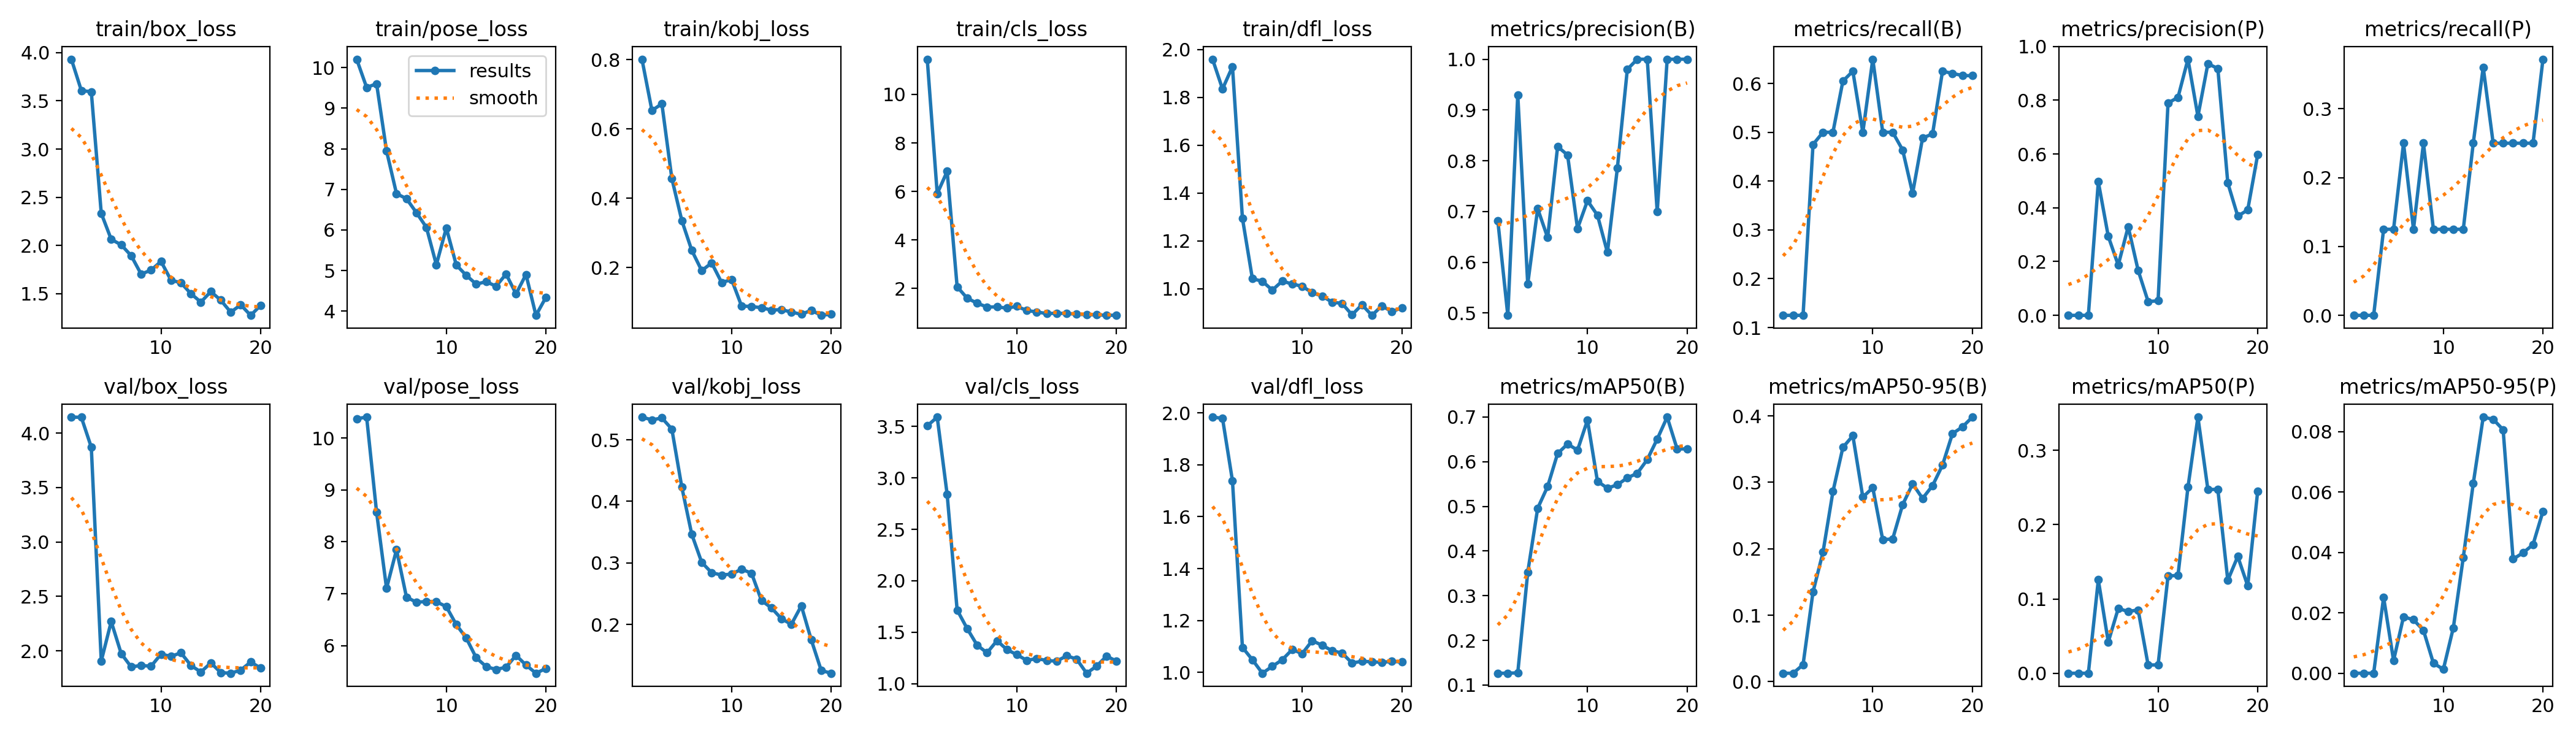

Data behind this chart, as committed beside it:
epoch, train/box_loss, train/pose_loss, train/kobj_loss, train/cls_loss, train/dfl_loss, metrics/precision(B), metrics/recall(B), metrics/mAP50(B), metrics/mAP50-95(B), metrics/precision(P), metrics/recall(P), metrics/mAP50(P), metrics/mAP50-95(P), val/box_loss, val/pose_loss, val/kobj_loss, val/cls_loss, val/dfl_loss, lr/pg0, lr/pg1, lr/pg2
1, 3.932, 10.21, 0.8009, 11.45, 1.96, 0.6814, 0.125, 0.1265, 0.01265, 0, 0, 0, 0, 4.147, 10.37, 0.5368, 3.506, 1.984, 4e-05, 4e-05, 4e-05
2, 3.608, 9.512, 0.653, 5.909, 1.836, 0.4954, 0.125, 0.1265, 0.01265, 0, 0, 0, 0, 4.146, 10.4, 0.5323, 3.591, 1.979, 9.505e-05, 9.505e-05, 9.505e-05
3, 3.595, 9.603, 0.6723, 6.828, 1.929, 0.9298, 0.125, 0.1274, 0.02548, 0, 0, 0, 0, 3.871, 8.569, 0.5354, 2.837, 1.738, 0.0001442, 0.0001442, 0.0001442
4, 2.334, 7.946, 0.4568, 2.072, 1.295, 0.5571, 0.475, 0.3522, 0.1351, 0.4966, 0.125, 0.1256, 0.02513, 1.906, 7.103, 0.5174, 1.716, 1.096, 0.0001873, 0.0001873, 0.0001873
5, 2.064, 6.894, 0.3357, 1.603, 1.042, 0.7056, 0.5, 0.4958, 0.1947, 0.2939, 0.125, 0.04204, 0.0042, 2.268, 7.847, 0.4231, 1.537, 1.049, 0.0002246, 0.0002246, 0.0002246
6, 2.007, 6.771, 0.2496, 1.395, 1.032, 0.6485, 0.5, 0.5446, 0.2862, 0.1868, 0.25, 0.08707, 0.0187, 1.975, 6.934, 0.3464, 1.376, 0.9965, 0.0002559, 0.0002559, 0.0002559
7, 1.895, 6.426, 0.1912, 1.237, 0.9946, 0.828, 0.6048, 0.6183, 0.3526, 0.3296, 0.125, 0.08316, 0.01771, 1.852, 6.835, 0.3009, 1.299, 1.023, 0.0002812, 0.0002812, 0.0002812
8, 1.704, 6.064, 0.2134, 1.24, 1.032, 0.8113, 0.625, 0.6396, 0.3702, 0.1672, 0.25, 0.08514, 0.01423, 1.865, 6.85, 0.284, 1.418, 1.048, 0.0003006, 0.0003006, 0.0003006
9, 1.745, 5.142, 0.1568, 1.191, 1.02, 0.6665, 0.4997, 0.6259, 0.2778, 0.05144, 0.125, 0.01111, 0.00333, 1.858, 6.846, 0.2804, 1.331, 1.088, 0.0003141, 0.0003141, 0.0003141
10, 1.835, 6.05, 0.1655, 1.264, 1.011, 0.7213, 0.6496, 0.6931, 0.2919, 0.05402, 0.125, 0.01121, 0.0013, 1.969, 6.751, 0.2819, 1.282, 1.072, 0.0003216, 0.0003216, 0.0003216
11, 1.641, 5.136, 0.0892, 1.091, 0.9836, 0.6927, 0.5, 0.5562, 0.2135, 0.7897, 0.125, 0.1309, 0.01506, 1.948, 6.405, 0.2898, 1.226, 1.122, 0.0003232, 0.0003232, 0.0003232
12, 1.613, 4.881, 0.08769, 1.035, 0.9697, 0.6195, 0.5, 0.5407, 0.215, 0.8107, 0.125, 0.1317, 0.03836, 1.981, 6.147, 0.2833, 1.245, 1.104, 0.0003189, 0.0003189, 0.0003189
13, 1.501, 4.664, 0.08424, 0.9639, 0.9443, 0.7854, 0.4636, 0.5484, 0.2665, 0.9525, 0.25, 0.2503, 0.06284, 1.865, 5.767, 0.2389, 1.224, 1.083, 0.0003086, 0.0003086, 0.0003086
14, 1.413, 4.724, 0.0774, 0.9807, 0.939, 0.9801, 0.375, 0.5639, 0.2978, 0.7401, 0.3602, 0.3448, 0.08483, 1.804, 5.596, 0.2269, 1.219, 1.075, 0.0002923, 0.0002923, 0.0002923
15, 1.522, 4.612, 0.07868, 0.9665, 0.8913, 1, 0.4883, 0.574, 0.2758, 0.9357, 0.25, 0.2473, 0.08411, 1.889, 5.54, 0.2094, 1.271, 1.036, 0.0002702, 0.0002702, 0.0002702
16, 1.433, 4.913, 0.07175, 0.9426, 0.9336, 1, 0.4965, 0.6047, 0.295, 0.9182, 0.25, 0.2475, 0.08064, 1.799, 5.585, 0.2003, 1.239, 1.043, 0.0002421, 0.0002421, 0.0002421
17, 1.308, 4.423, 0.06527, 0.9148, 0.889, 0.6994, 0.625, 0.6505, 0.326, 0.4924, 0.25, 0.1251, 0.03782, 1.793, 5.812, 0.2303, 1.101, 1.04, 0.000208, 0.000208, 0.000208
18, 1.385, 4.902, 0.07681, 0.9152, 0.929, 1, 0.6206, 0.6998, 0.3733, 0.3689, 0.25, 0.1572, 0.03987, 1.822, 5.625, 0.1749, 1.171, 1.038, 0.000168, 0.000168, 0.000168
19, 1.276, 3.894, 0.06219, 0.8928, 0.9043, 1, 0.6162, 0.6285, 0.3835, 0.3922, 0.25, 0.1176, 0.04261, 1.896, 5.468, 0.1253, 1.268, 1.042, 0.0001221, 0.0001221, 0.0001221
20, 1.379, 4.338, 0.06587, 0.9, 0.9208, 1, 0.6158, 0.6287, 0.3983, 0.5976, 0.372, 0.245, 0.05362, 1.842, 5.56, 0.1208, 1.22, 1.04, 7.021e-05, 7.021e-05, 7.021e-05
